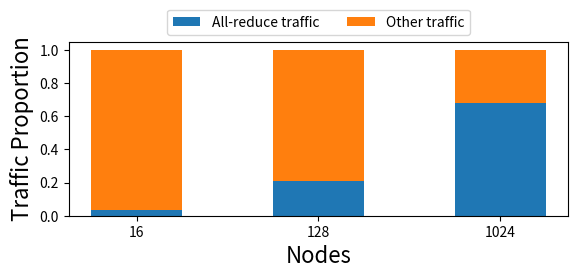

The script that saved this image:
import matplotlib.pyplot as plt
import numpy as np

fig, ax = plt.subplots(1, 1)
fig.set_size_inches(6, 3)

ax.set_xlabel('Nodes', fontsize=16)
ax.set_ylabel('Traffic Proportion', fontsize=16)

node_counts = ['16', '128', '1024']
traffic = {}
traffic["All-reduce traffic"] = [0.03242954831142189, 0.2114377963128969, 0.6820377170811216]
traffic["Other traffic"] = [1 - t for t in traffic["All-reduce traffic"]]
width = 0.5

bottom = np.zeros(3)
for lbl, weight_count in traffic.items():
    p = ax.bar(node_counts, weight_count, width, label=lbl, bottom=bottom)
    bottom += weight_count

ax.legend(bbox_to_anchor=(0.5, 1), loc="lower center", ncol=2)

fig.tight_layout(pad=1.5)

plt.savefig('bs2k_traffic_a.pdf', bbox_inches='tight', pad_inches=.15, dpi=600)
# plt.show()
